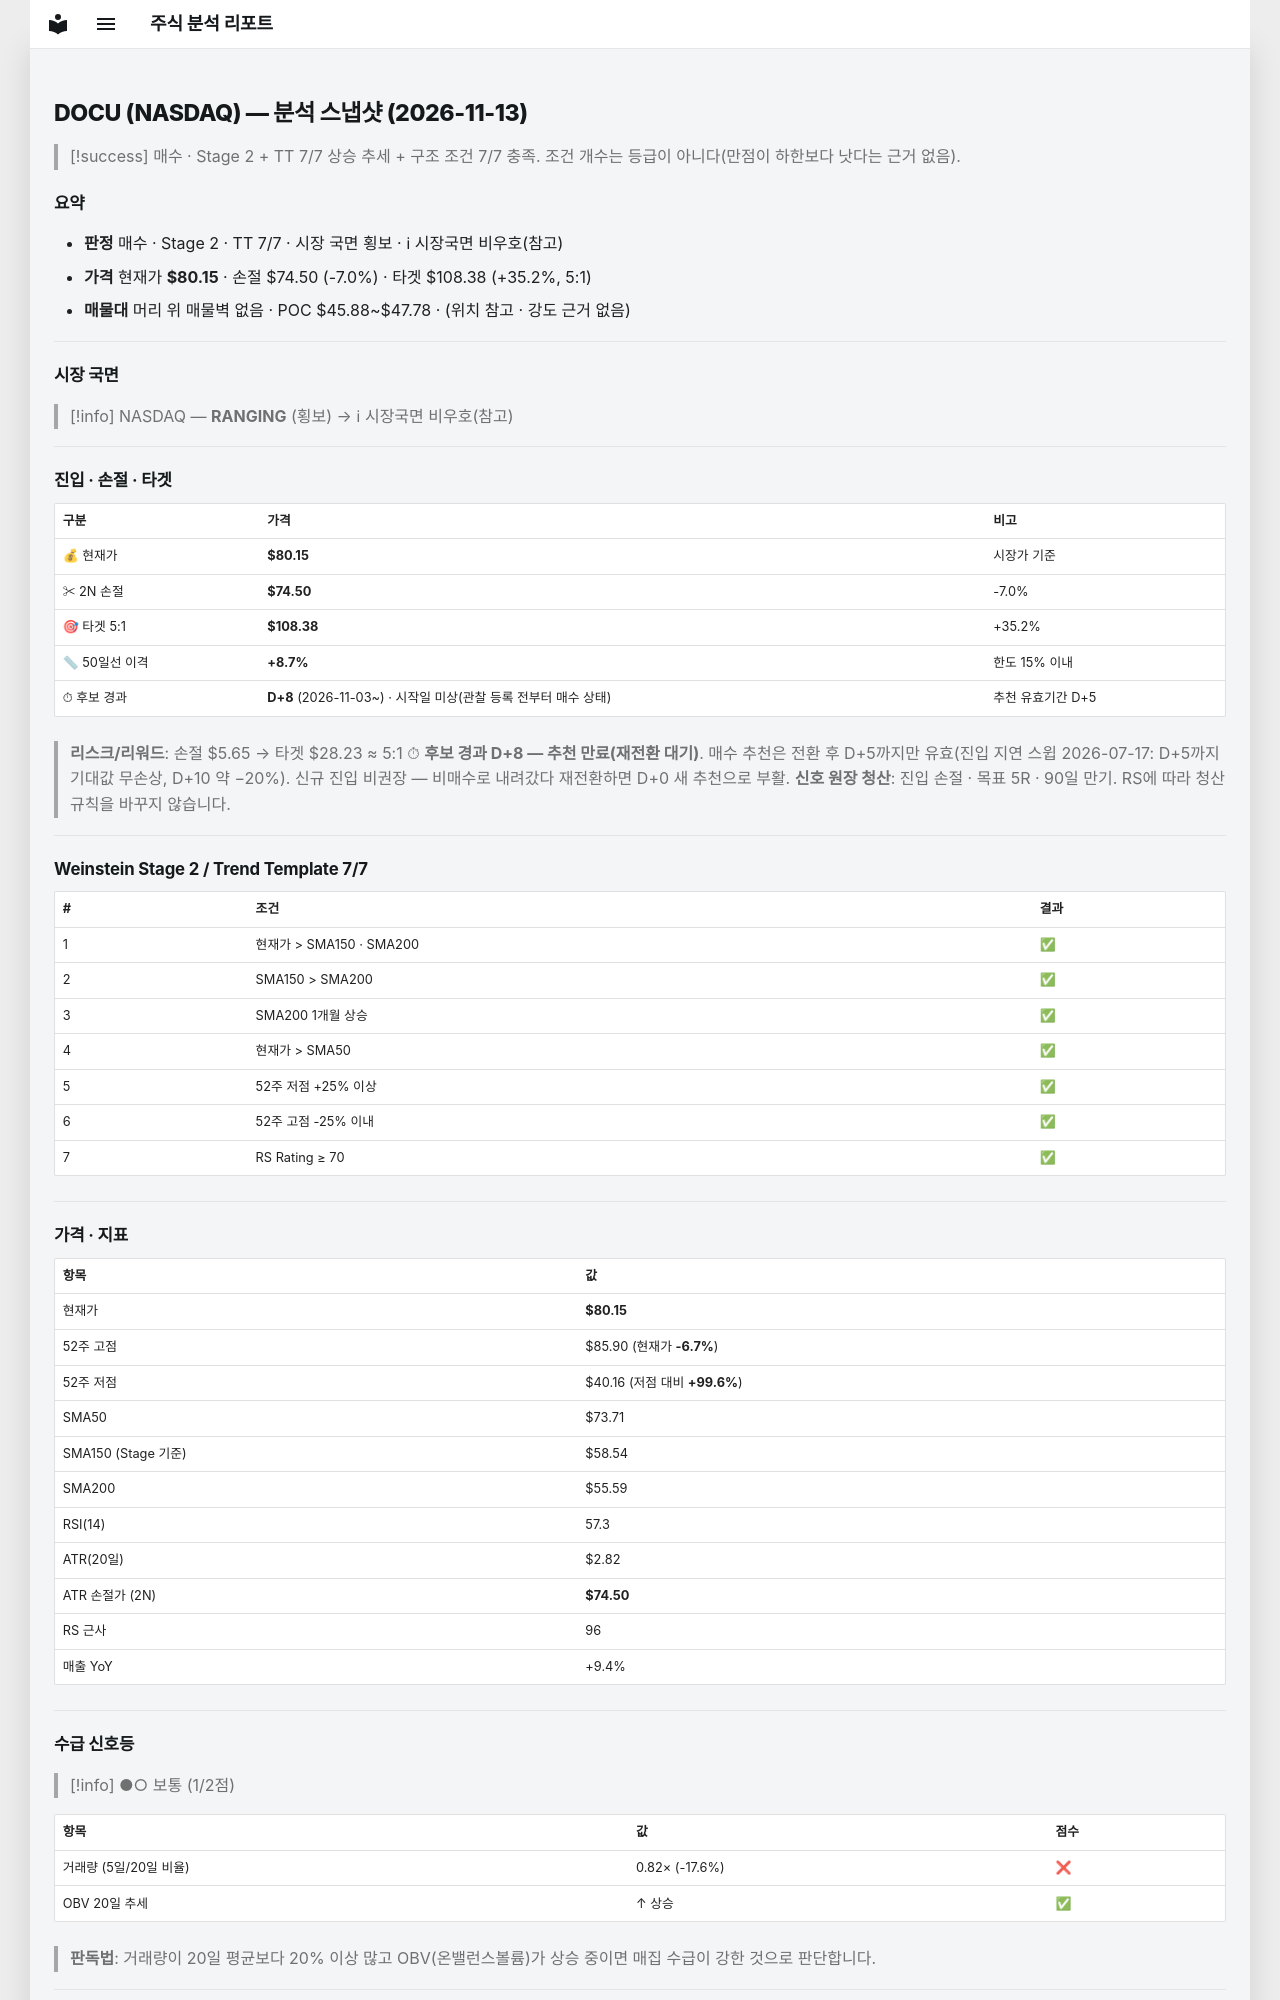

repository: soloandco/stock-reports · page: snapshots/DOCU-2026-11-13/index.html · generator: mkdocs

---
type: analysis-snapshot
title: DOCU 분석 스냅샷
ticker: DOCU
market: NASDAQ
created: 2026-11-13
updated: 2026-11-13
bar-date: 2026-11-12
verdict: 매수후보
real-rr: 1.15
sma50-gap-pct: 8.7
candidate-days: 8
candidate-since: 2026-11-03
candidate-start-unknown: true
weekly-position: 저항대아래
weekly-overhead-price: 86.65
weekly-overhead-pct: 8.1
stage: 2
trend-template-score: 7
tt-max: 7
ma-set: sma-50-150-200
price: 80.1500015258789
stop-price: 74.50346610565794
market-regime: RANGING
supply-demand-score: 1/2
supply-demand-label: 보통
status: tracking
tags:
  - stock-agent
  - watchlist
  - DOCU
  - analysis
related:
  - "[[analysis-template]]"
---

# DOCU (NASDAQ) — 분석 스냅샷 (2026-11-13)

> [!success] 매수 · Stage 2 + TT 7/7
> 상승 추세 + 구조 조건 7/7 충족. 조건 개수는 등급이 아니다(만점이 하한보다 낫다는 근거 없음).

## 요약

- **판정** 매수 · Stage 2 · TT 7/7 · 시장 국면 횡보 · ℹ 시장국면 비우호(참고)
- **가격** 현재가 **$80.15** · 손절 $74.50 (-7.0%) · 타겟 $108.38 (+35.2%, 5:1)
- **매물대** 머리 위 매물벽 없음 · POC $45.88~$47.78 · (위치 참고 · 강도 근거 없음)

---

## 시장 국면

> [!info] NASDAQ — **RANGING** (횡보) → ℹ 시장국면 비우호(참고)

---

## 진입 · 손절 · 타겟

| 구분 | 가격 | 비고 |
|------|------|------|
| 💰 현재가 | **$80.15** | 시장가 기준 |
| ✂ 2N 손절 | **$74.50** | -7.0% |
| 🎯 타겟 5:1 | **$108.38** | +35.2% |
| 📏 50일선 이격 | **+8.7%** | 한도 15% 이내 |
| ⏱ 후보 경과 | **D+8** (2026-11-03~) · 시작일 미상(관찰 등록 전부터 매수 상태) | 추천 유효기간 D+5 |

> **리스크/리워드**: 손절 $5.65 → 타겟 $28.23 ≈ 5:1
> ⏱ **후보 경과 D+8 — 추천 만료(재전환 대기)**. 매수 추천은 전환 후 D+5까지만 유효(진입 지연 스윕 2026-07-17: D+5까지 기대값 무손상, D+10 약 −20%). 신규 진입 비권장 — 비매수로 내려갔다 재전환하면 D+0 새 추천으로 부활.
> **신호 원장 청산**: 진입 손절 · 목표 5R · 90일 만기. RS에 따라 청산 규칙을 바꾸지 않습니다.

---

## Weinstein Stage 2 / Trend Template 7/7

| # | 조건 | 결과 |
|---|------|------|
| 1 | 현재가 > SMA150 · SMA200 | ✅ |
| 2 | SMA150 > SMA200 | ✅ |
| 3 | SMA200 1개월 상승 | ✅ |
| 4 | 현재가 > SMA50 | ✅ |
| 5 | 52주 저점 +25% 이상 | ✅ |
| 6 | 52주 고점 -25% 이내 | ✅ |
| 7 | RS Rating ≥ 70 | ✅ |

---

## 가격 · 지표

| 항목 | 값 |
|------|---|
| 현재가 | **$80.15** |
| 52주 고점 | $85.90 (현재가 **-6.7%**) |
| 52주 저점 | $40.16 (저점 대비 **+99.6%**) |
| SMA50 | $73.71 |
| SMA150 (Stage 기준) | $58.54 |
| SMA200 | $55.59 |
| RSI(14) | 57.3 |
| ATR(20일) | $2.82 |
| ATR 손절가 (2N) | **$74.50** |
| RS 근사 | 96 |
| 매출 YoY | +9.4% |

---
## 수급 신호등

> [!info] ●○ 보통 (1/2점)

| 항목 | 값 | 점수 |
|------|------|------|
| 거래량 (5일/20일 비율) | 0.82× (-17.6%) | ❌ |
| OBV 20일 추세 | ↑ 상승 | ✅ |

> **판독법**: 거래량이 20일 평균보다 20% 이상 많고 OBV(온밸런스볼륨)가 상승 중이면 매집 수급이 강한 것으로 판단합니다.

---
